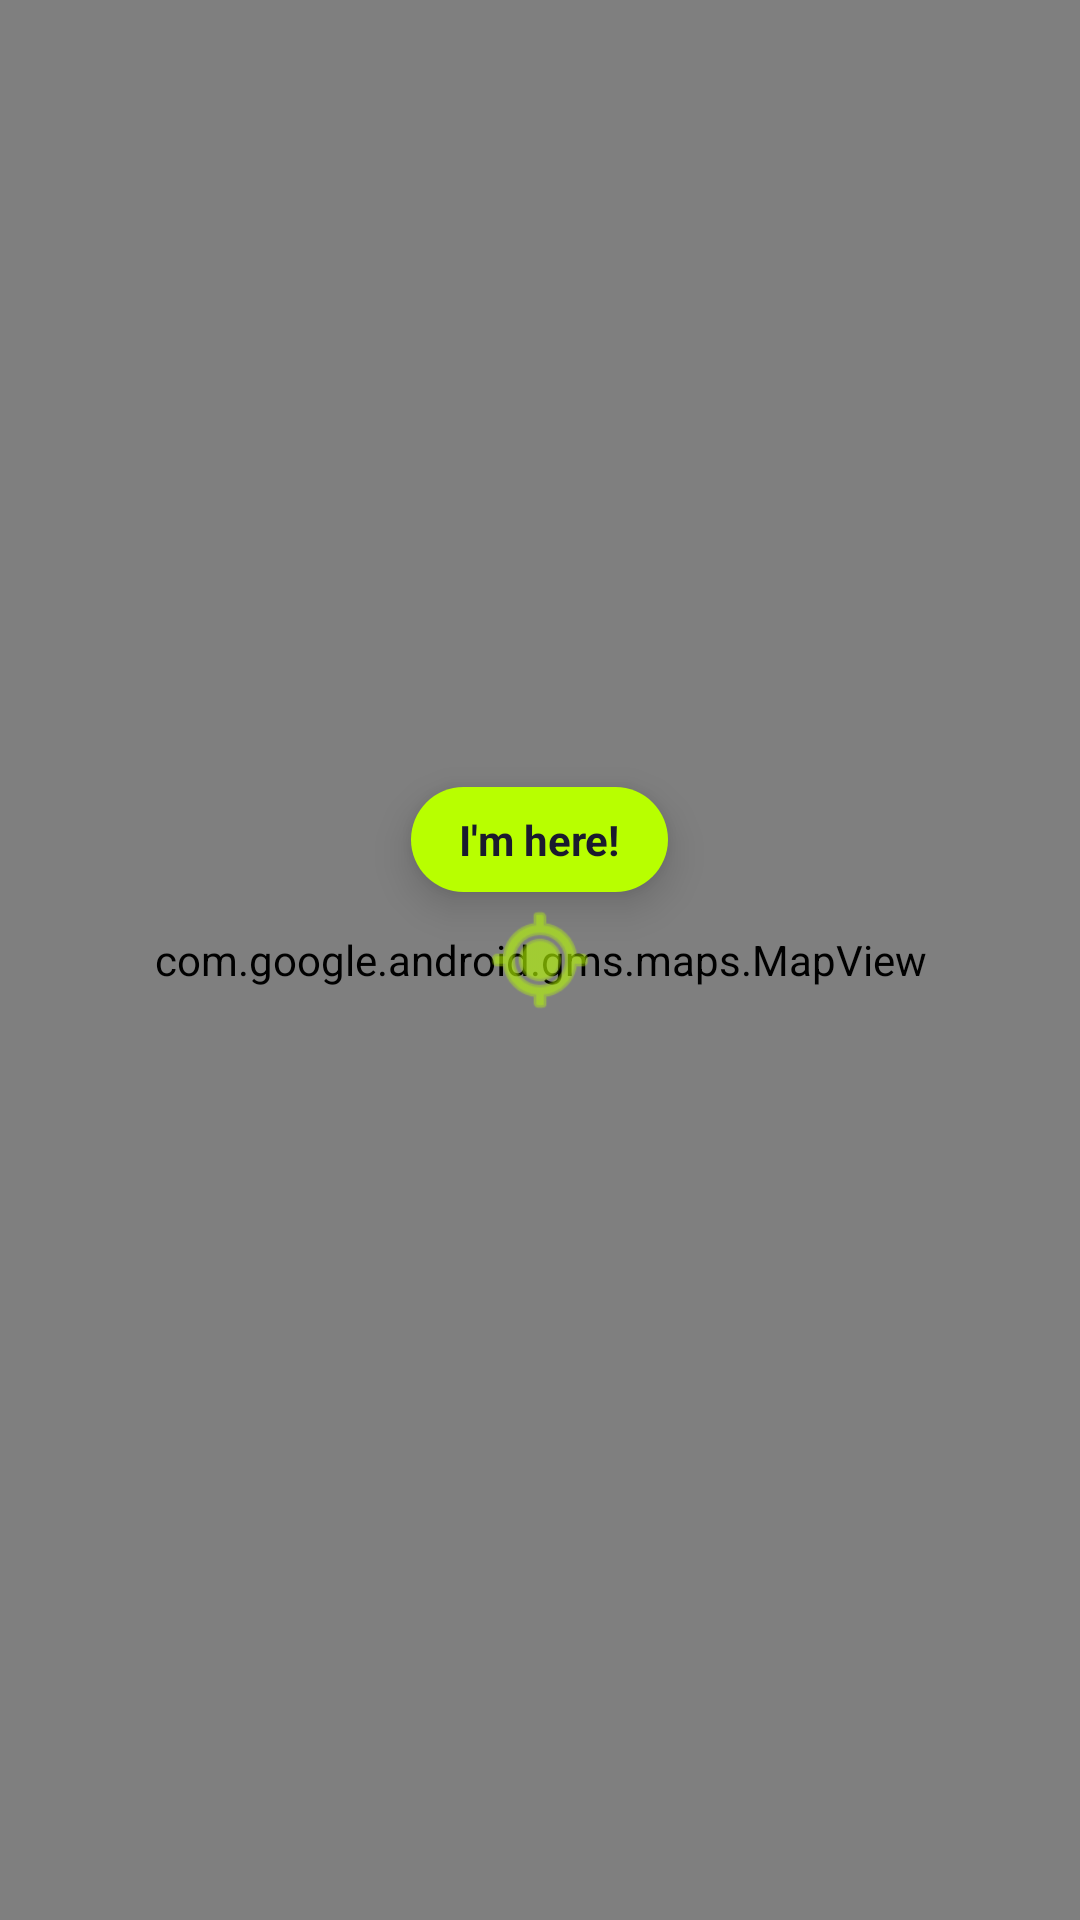

Layout XML and referenced resources for this Android screen:
<!-- AndroidManifest.xml: application theme Theme.Sportify -->
<!-- res/layout/dialog_location_map.xml -->
<?xml version="1.0" encoding="utf-8"?>
<FrameLayout xmlns:android="http://schemas.android.com/apk/res/android"
    xmlns:app="http://schemas.android.com/apk/res-auto"
    android:layout_width="match_parent"
    android:layout_height="400dp">

    <com.google.android.gms.maps.MapView
        android:id="@+id/mapView"
        android:layout_width="match_parent"
        android:layout_height="match_parent" />

    <TextView
        android:layout_width="wrap_content"
        android:layout_height="wrap_content"
        android:layout_gravity="center"
        android:background="@drawable/bg_green_pill"
        android:paddingHorizontal="16dp"
        android:paddingVertical="8dp"
        android:text="I'm here!"
        android:textColor="@color/sportify_text_on_green"
        android:textStyle="bold"
        android:elevation="8dp"
        android:layout_marginBottom="40dp" />

    <ImageView
        android:layout_width="40dp"
        android:layout_height="40dp"
        android:layout_gravity="center"
        android:src="@android:drawable/ic_menu_mylocation"
        app:tint="@color/sportify_green"
        android:elevation="8dp" />

</FrameLayout>
<!-- resources referenced by this layout -->
<resources>
  <color name="sportify_green">#FFB8FF00</color>
  <color name="sportify_text_on_green">#FF1A1A2E</color>
  <!-- drawable bg_green_pill (drawable) -->
  <?xml version="1.0" encoding="utf-8"?>
  <shape xmlns:android="http://schemas.android.com/apk/res/android"
      android:shape="rectangle">
      <solid android:color="@color/sportify_green" />
      <corners android:radius="40dp" />
  </shape>
  <style name="Theme.Sportify" parent="Theme.MaterialComponents.Light.NoActionBar">
          <item name="colorPrimary">@color/sportify_green</item>
          <item name="colorPrimaryVariant">@color/sportify_green_dark</item>
          <item name="colorOnPrimary">@color/sportify_text_on_green</item>
          <item name="colorSecondary">@color/sportify_green</item>
          <item name="colorSecondaryVariant">@color/sportify_green_dark</item>
          <item name="colorOnSecondary">@color/sportify_text_on_green</item>
          <item name="android:colorBackground">@color/sportify_background</item>
          <item name="colorSurface">@color/sportify_surface</item>
          <item name="colorOnSurface">@color/sportify_text_primary</item>
          <item name="android:textColorPrimary">@color/sportify_text_primary</item>
          <item name="android:textColorSecondary">@color/sportify_text_secondary</item>
          <item name="android:statusBarColor">@color/sportify_background</item>
          <item name="android:windowLightStatusBar">true</item>
      </style>
  <color name="sportify_green_dark">#FF8FCC00</color>
  <color name="sportify_background">#FFF0EAFF</color>
  <color name="sportify_surface">#FFFFFFFF</color>
  <color name="sportify_text_primary">#FF1A1A2E</color>
  <color name="sportify_text_secondary">#FF6B6B8A</color>
</resources>
